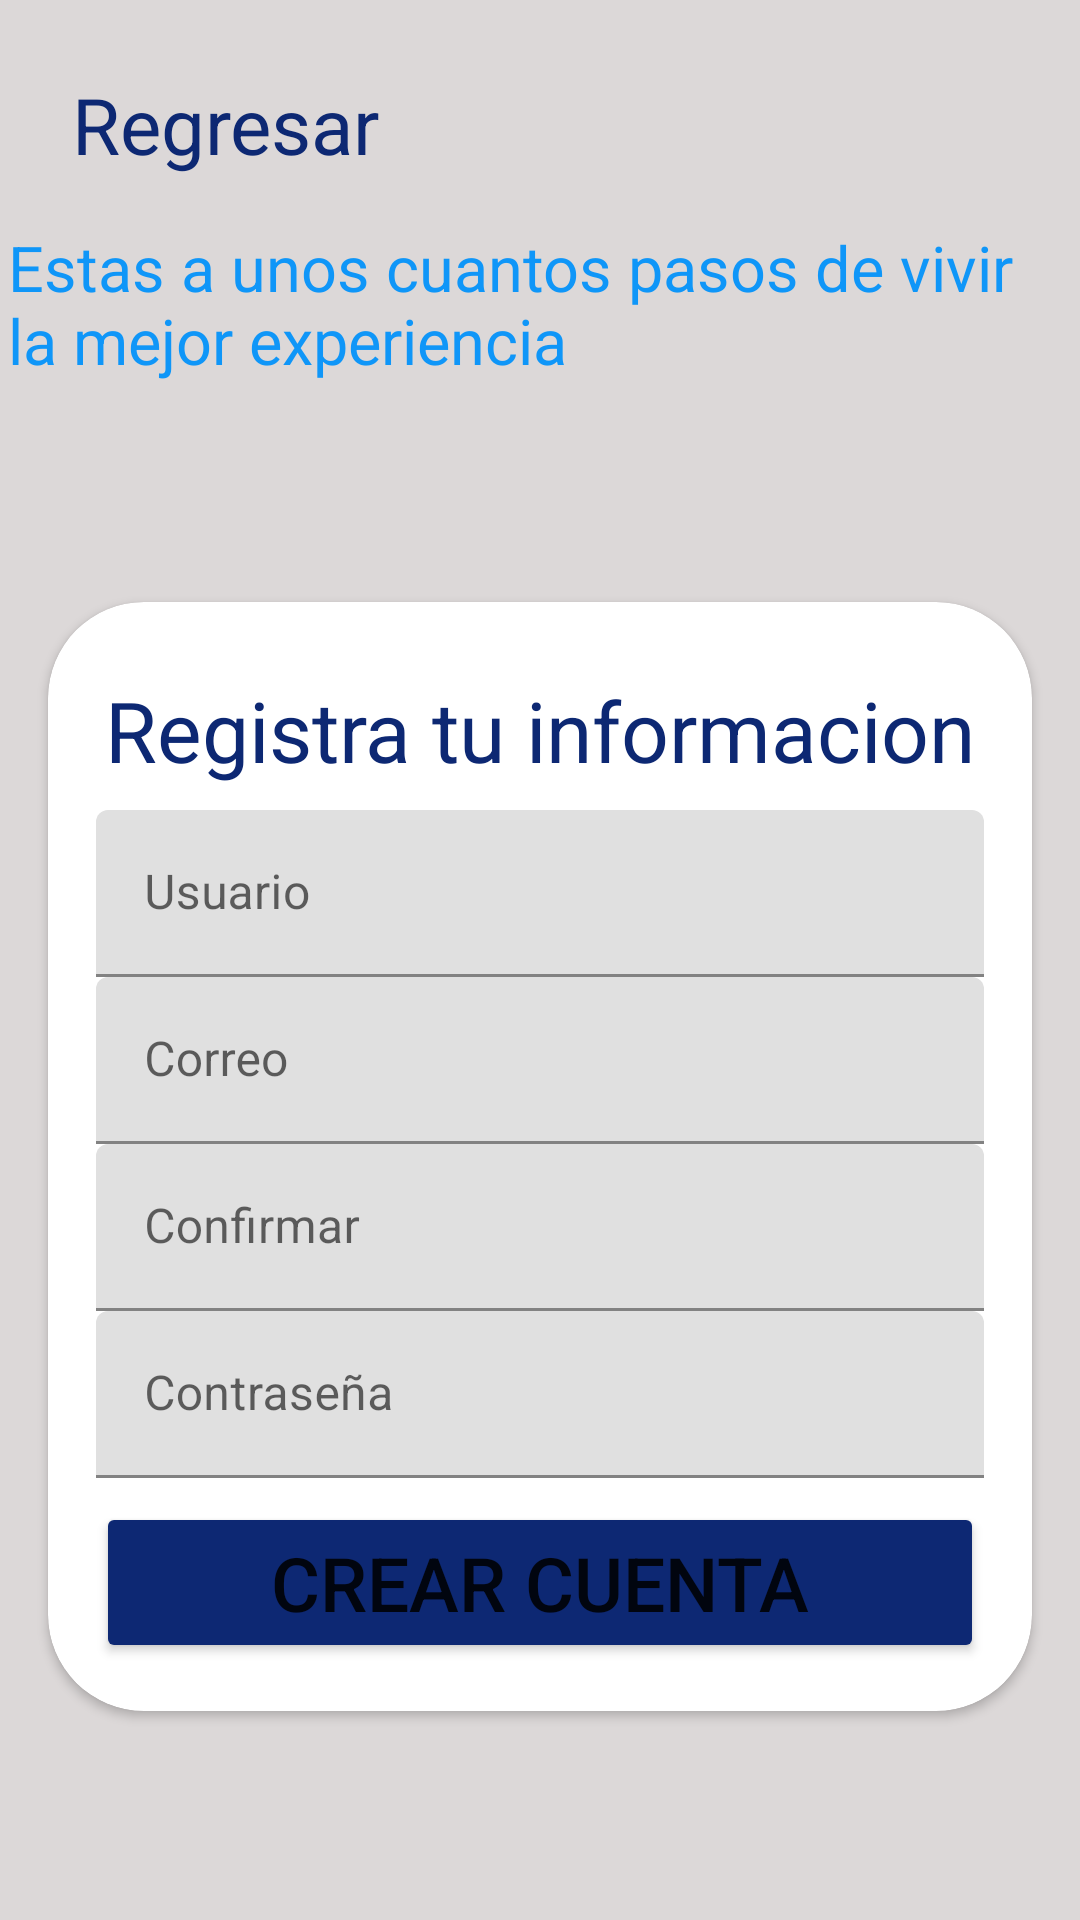

The Android layout XML behind this screen, and the referenced resources:
<!-- AndroidManifest.xml: application theme Theme.Bookodemia -->
<!-- res/layout/activity_registro.xml -->
<?xml version="1.0" encoding="utf-8"?>
<androidx.constraintlayout.widget.ConstraintLayout xmlns:android="http://schemas.android.com/apk/res/android"
    xmlns:app="http://schemas.android.com/apk/res-auto"
    xmlns:tools="http://schemas.android.com/tools"
    android:layout_width="match_parent"
    android:layout_height="match_parent"
    android:background="@color/gris_200"
    tools:context=".Registro_Activity">

    <ImageView
        android:id="@+id/imageView"
        android:layout_width="wrap_content"
        android:layout_height="310dp"
        android:layout_marginTop="-60dp"
        app:layout_constraintEnd_toEndOf="parent"
        app:layout_constraintHorizontal_bias="0.0"
        app:layout_constraintStart_toStartOf="parent"
        app:layout_constraintTop_toTopOf="parent"
        app:srcCompat="@drawable/banner" />

    <TextView
        android:id="@+id/textView_callback_login"
        android:layout_width="wrap_content"
        android:layout_height="wrap_content"
        android:layout_marginStart="24dp"
        android:layout_marginTop="24dp"
        android:text="Regresar"
        android:textColor="@color/blue_700"
        android:textSize="26sp"
        app:layout_constraintStart_toStartOf="parent"
        app:layout_constraintTop_toTopOf="parent" />

    <TextView
        android:id="@+id/textView3"
        android:layout_width="355dp"
        android:layout_height="56dp"
        android:layout_marginStart="16dp"
        android:layout_marginTop="16dp"
        android:layout_marginEnd="16dp"
        android:text="Estas a unos cuantos pasos de vivir la mejor experiencia"
        android:textColor="@color/blue_300"
        android:textSize="21sp"
        app:layout_constraintEnd_toEndOf="parent"
        app:layout_constraintStart_toStartOf="parent"
        app:layout_constraintTop_toBottomOf="@+id/textView_callback_login" />

    <androidx.cardview.widget.CardView
        android:layout_width="0dp"
        android:layout_height="wrap_content"
        android:layout_marginStart="16dp"
        android:layout_marginEnd="16dp"
        app:cardCornerRadius="32dp"
        app:layout_constraintBottom_toBottomOf="parent"
        app:layout_constraintEnd_toEndOf="parent"
        app:layout_constraintStart_toStartOf="parent"
        app:layout_constraintTop_toBottomOf="@+id/textView3">

        <androidx.constraintlayout.widget.ConstraintLayout
            android:layout_width="match_parent"
            android:layout_height="match_parent">

            <TextView
                android:id="@+id/textView6"
                android:layout_width="wrap_content"
                android:layout_height="wrap_content"
                android:layout_marginStart="8dp"
                android:layout_marginTop="24dp"
                android:layout_marginEnd="8dp"
                android:text="@string/textViet_Registra_tu"
                android:textColor="@color/blue_700"
                android:textSize="28sp"
                app:layout_constraintEnd_toEndOf="parent"
                app:layout_constraintStart_toStartOf="parent"
                app:layout_constraintTop_toTopOf="parent" />

            <Button
                android:id="@+id/button_crear_cue"
                android:layout_width="0dp"
                android:layout_height="wrap_content"
                android:layout_marginStart="16dp"
                android:layout_marginTop="8dp"
                android:layout_marginBottom="16dp"
                android:backgroundTint="@color/blue_700"
                android:text="@string/button_crear_cuenta"
                android:textSize="25sp"
                app:layout_constraintBottom_toBottomOf="parent"
                app:layout_constraintEnd_toEndOf="@+id/til_pasword_registro"
                app:layout_constraintStart_toStartOf="parent"
                app:layout_constraintTop_toBottomOf="@+id/til_pasword_registro" />

            <com.google.android.material.textfield.TextInputLayout
                android:id="@+id/til_usurio_registro"
                android:layout_width="0dp"
                android:layout_height="wrap_content"
                android:layout_marginStart="16dp"
                android:layout_marginTop="8dp"
                android:layout_marginEnd="16dp"
                app:layout_constraintEnd_toEndOf="parent"
                app:layout_constraintStart_toStartOf="parent"
                app:layout_constraintTop_toBottomOf="@+id/textView6">

                <com.google.android.material.textfield.TextInputEditText
                    android:id="@+id/tiet_usuario_registro"
                    android:layout_width="match_parent"
                    android:layout_height="wrap_content"
                    android:hint="@string/usuario"
                    tools:ignore="TextContrastCheck" />
            </com.google.android.material.textfield.TextInputLayout>

            <com.google.android.material.textfield.TextInputLayout
                android:id="@+id/til_correo_registro"
                android:layout_width="0dp"
                android:layout_height="wrap_content"
                app:layout_constraintEnd_toEndOf="@+id/til_usurio_registro"
                app:layout_constraintStart_toStartOf="@+id/til_usurio_registro"
                app:layout_constraintTop_toBottomOf="@+id/til_usurio_registro">

                <com.google.android.material.textfield.TextInputEditText
                    android:id="@+id/tiet_correo_registro"
                    android:layout_width="match_parent"
                    android:layout_height="wrap_content"
                    android:hint="@string/correo"
                    tools:ignore="TextContrastCheck,TextContrastCheck" />
            </com.google.android.material.textfield.TextInputLayout>

            <com.google.android.material.textfield.TextInputLayout
                android:id="@+id/til_confirmar_correo"
                android:layout_width="0dp"
                android:layout_height="wrap_content"
                app:layout_constraintEnd_toEndOf="@+id/til_correo_registro"
                app:layout_constraintStart_toStartOf="@+id/til_correo_registro"
                app:layout_constraintTop_toBottomOf="@+id/til_correo_registro">

                <com.google.android.material.textfield.TextInputEditText
                    android:id="@+id/tiet_confirmar_correo"
                    android:layout_width="match_parent"
                    android:layout_height="wrap_content"
                    android:hint="@string/confirmar"
                    tools:ignore="TextContrastCheck" />
            </com.google.android.material.textfield.TextInputLayout>

            <com.google.android.material.textfield.TextInputLayout
                android:id="@+id/til_pasword_registro"
                android:layout_width="0dp"
                android:layout_height="wrap_content"
                app:layout_constraintEnd_toEndOf="@+id/til_confirmar_correo"
                app:layout_constraintStart_toStartOf="@+id/til_confirmar_correo"
                app:layout_constraintTop_toBottomOf="@+id/til_confirmar_correo">

                <com.google.android.material.textfield.TextInputEditText
                    android:id="@+id/tiet_pasword_registro"
                    android:layout_width="match_parent"
                    android:layout_height="wrap_content"
                    android:hint="@string/contrase_a"
                    tools:ignore="TextContrastCheck,TextContrastCheck,TextContrastCheck" />
            </com.google.android.material.textfield.TextInputLayout>
        </androidx.constraintlayout.widget.ConstraintLayout>
    </androidx.cardview.widget.CardView>


</androidx.constraintlayout.widget.ConstraintLayout>
<!-- resources referenced by this layout -->
<resources>
  <color name="blue_300">#0F96F8</color>
  <color name="blue_700">#0D2873</color>
  <color name="gris_200">#DCD8D8</color>
  <string name="button_crear_cuenta">Crear cuenta</string>
  <string name="confirmar">Confirmar</string>
  <string name="contrase_a">Contraseña</string>
  <string name="correo">Correo</string>
  <string name="textViet_Registra_tu">Registra tu informacion</string>
  <string name="usuario">Usuario</string>
  <style name="Theme.Bookodemia" parent="Theme.MaterialComponents.DayNight.DarkActionBar">
          
          <item name="colorPrimary">@color/purple_500</item>
          <item name="colorPrimaryVariant">@color/purple_700</item>
          <item name="colorOnPrimary">@color/white</item>
          
          <item name="colorSecondary">@color/teal_200</item>
          <item name="colorSecondaryVariant">@color/teal_700</item>
          <item name="colorOnSecondary">@color/black</item>
          
          <item name="android:statusBarColor" tools:targetApi="l">?attr/colorPrimaryVariant</item>
          
      </style>
  <color name="purple_500">#FF6200EE</color>
  <color name="purple_700">#FF3700B3</color>
  <color name="white">#FFFFFFFF</color>
  <color name="teal_200">#FF03DAC5</color>
  <color name="teal_700">#FF018786</color>
  <color name="black">#FF000000</color>
</resources>
